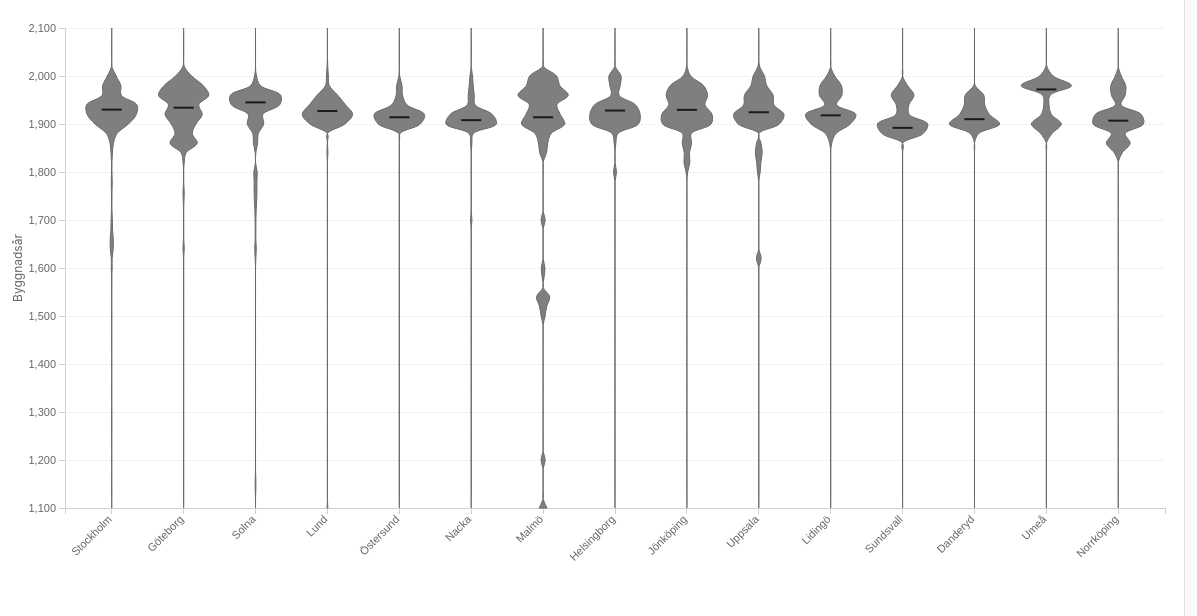
D3 v7 page, settled after 480 driven frames (8 s of simulated time); the page loaded 1 data file(s).


        // Configuration
        const margin = { top: 20, right: 40, bottom: 100, left: 60 };
        const width = 1200 - margin.left - margin.right;
        const height = 600 - margin.top - margin.bottom;

        let rawData = [];
        let currentData = [];

        // Load and parse CSV
        d3.csv('Byggnader med startdatum, kommuner.csv').then(data => {
            rawData = data
                .map(d => ({
                    building: d.building,
                    name: d.geometryTitle,
                    year: +d.constructionTimeStart,
                    municipality: d.municipalicy
                }))
                .filter(d => !isNaN(d.year) && d.year > 1000 && d.year < 2100);

            updateChart();

            // Add event listeners
            d3.select('#topN').on('change', updateChart);
            d3.select('#minBuildings').on('change', updateChart);
        });

        function updateChart() {
            const topN = d3.select('#topN').property('value');
            const minBuildings = +d3.select('#minBuildings').property('value');

            // Group by municipality
            const groupedData = d3.group(rawData, d => d.municipality);

            // Filter and sort municipalities
            let municipalities = Array.from(groupedData.entries())
                .filter(([_, buildings]) => buildings.length >= minBuildings)
                .sort((a, b) => b[1].length - a[1].length);

            if (topN !== 'all') {
                municipalities = municipalities.slice(0, +topN);
            }

            currentData = municipalities.map(([municipality, buildings]) => ({
                municipality,
                years: buildings.map(b => b.year),
                count: buildings.length
            }));

            drawViolin();
        }

        function drawViolin() {
            // Clear previous chart
            d3.select('#chart').html('');

            if (currentData.length === 0) {
                d3.select('#chart').html('<div class="loading">Ingen data matchar de aktuella filtren</div>');
                return;
            }

            // Create SVG
            const svg = d3.select('#chart')
                .append('svg')
                .attr('width', width + margin.left + margin.right)
                .attr('height', height + margin.top + margin.bottom)
                .append('g')
                .attr('transform', `translate(${margin.left},${margin.top})`);

            // Scales
            const x = d3.scaleBand()
                .domain(currentData.map(d => d.municipality))
                .range([0, width])
                .padding(0.3);

            const allYears = currentData.flatMap(d => d.years);
            const y = d3.scaleLinear()
                .domain([d3.min(allYears), d3.max(allYears)])
                .range([height, 0])
                .nice();

            // Add grid
            svg.append('g')
                .attr('class', 'grid')
                .call(d3.axisLeft(y)
                    .tickSize(-width)
                    .tickFormat('')
                );

            // Axes
            svg.append('g')
                .attr('class', 'axis')
                .attr('transform', `translate(0,${height})`)
                .call(d3.axisBottom(x))
                .selectAll('text')
                .attr('transform', 'rotate(-45)')
                .style('text-anchor', 'end')
                .attr('dx', '-8px')
                .attr('dy', '0px');

            svg.append('g')
                .attr('class', 'axis')
                .call(d3.axisLeft(y).ticks(10));

            // Y-axis label
            svg.append('text')
                .attr('transform', 'rotate(-90)')
                .attr('y', -margin.left + 5)
                .attr('x', -height / 2)
                .attr('dy', '1em')
                .style('text-anchor', 'middle')
                .style('font-size', '12px')
                .style('fill', '#666')
                .text('Byggnadsår');

            // Create violin plots
            currentData.forEach(d => {
                const violinWidth = x.bandwidth();
                const violinX = x(d.municipality);

                // Calculate kernel density estimation
                const kde = kernelDensityEstimator(kernelEpanechnikov(20), y.ticks(50));
                const density = kde(d.years);

                // Scale for width based on density
                const maxDensity = d3.max(density, d => d[1]);
                const xNum = d3.scaleLinear()
                    .domain([0, maxDensity])
                    .range([0, violinWidth / 2]);

                // Create area for violin
                const area = d3.area()
                    .curve(d3.curveCatmullRom)
                    .x0(d => violinX + violinWidth / 2 - xNum(d[1]))
                    .x1(d => violinX + violinWidth / 2 + xNum(d[1]))
                    .y(d => y(d[0]));

                // Draw violin
                svg.append('path')
                    .datum(density)
                    .attr('class', 'violin-path')
                    .attr('d', area);

                // Add median line
                const median = d3.median(d.years);
                svg.append('line')
                    .attr('class', 'median-line')
                    .attr('x1', violinX + violinWidth * 0.3)
                    .attr('x2', violinX + violinWidth * 0.7)
                    .attr('y1', y(median))
                    .attr('y2', y(median));
            });
        }

        // Kernel density estimation functions
        function kernelDensityEstimator(kernel, X) {
            return function(V) {
                return X.map(x => [x, d3.mean(V, v => kernel(x - v))]);
            };
        }

        function kernelEpanechnikov(bandwidth) {
            return function(u) {
                const v = u / bandwidth;
                return Math.abs(v) <= 1 ? 0.75 * (1 - v * v) / bandwidth : 0;
            };
        }
    

### data: Byggnader med startdatum, kommuner.csv
building, geometryTitle, constructionTimeStart, municipalicy
http://kulturnav.org/708bfa08-c612-41a6-…, Adolf Fredriks kyrka, 1768, Stockholm
http://kulturnav.org/66edfe55-14ee-4f21-…, Adolfsbergs kyrka, 1970, Örebro
http://kulturnav.org/ec0857f5-caf8-4bc3-…, Adolfsbergskyrkan, 1976, Helsingborg
http://kulturnav.org/f6d13dc8-ad79-4ea5-…, Adventskyrkan, 1944, Hallsberg
http://kulturnav.org/2de92b28-878c-494d-…, Albert Engströms ateljé, 1906, Norrtälje
http://kulturnav.org/323300ae-0525-4c04-…, Allhelgonakyrkan, 1917, Stockholm
http://kulturnav.org/ac75d8a0-9aa2-48ff-…, Allmänna Telefonaktiebolagets hus, 1886, Stockholm
http://kulturnav.org/dfb4c98d-9ca9-48dc-…, Alsens kyrka, 1840, Krokom
http://kulturnav.org/d1934912-8fd5-496a-…, Altona 7, 1917, Lund
http://kulturnav.org/c62e70ed-9391-4bfc-…, Alvesta kyrka, 1500, Alvesta
http://kulturnav.org/bc57e81b-de53-4ea1-…, Amerikaskjulet, 1912, Göteborg
http://kulturnav.org/4f69044f-7cdb-4bba-…, Amiralitetskyrkan, 1685, Karlskrona
http://kulturnav.org/737c6b03-14cf-485b-…, Ansgarskapellet, 1929, Ekerö
http://kulturnav.org/dc99fe4d-409f-4664-…, Ansgarskyrkan, 1962, Eskilstuna
http://kulturnav.org/6f71e3e9-7b7a-4b56-…, Apelgårdens småkyrka, 1982, Mölndal
http://kulturnav.org/bf40bb4b-e747-4422-…, Apotekaren 10, Affärs- och flerbostadshu…, 1932, Lund
http://kulturnav.org/c5b4fa35-bf70-4782-…, Apoteket Lejonet, 1898, Malmö
http://kulturnav.org/00858411-b4d8-4f8d-…, Apoteket Ugglan, 1893, Stockholm
http://kulturnav.org/832c75ef-4d2d-46a0-…, Arbisteatern, 1865, Norrköping
http://kulturnav.org/893a44fa-43e4-4fad-…, Arsenalsgatan 6, Bank AB Södra Sverige, 1907, Stockholm
http://kulturnav.org/e2d14d73-5d33-4a3d-…, Arsenalspalatset, 1931, Stockholm
http://kulturnav.org/a8c6f7fd-c09b-4876-…, Arvfurstens palats, 1783, Stockholm
http://kulturnav.org/529feec5-4b06-4fe6-…, Aspeboda kyrka, 1962, Falun
http://kulturnav.org/f82321ac-4495-4e74-…, Aspuddens skola, 1947, Stockholm
http://kulturnav.org/f5e3f995-33a9-4fe0-…, Aula Magna, 1995, Stockholm
http://kulturnav.org/44c4a5f8-3f08-4c40-…, Automobilpalatset, 1930, Jönköping
http://kulturnav.org/884f8923-5511-470f-…, Avalon hotel, 2006, Göteborg
http://kulturnav.org/4b3d4cf6-fe22-4d06-…, Axel Oxenstiernas palats, 1653, Stockholm
http://kulturnav.org/c5726c63-a874-41f6-…, Backa kyrka, 1864, Göteborg
http://kulturnav.org/9368367e-c55e-4e5a-…, Bagaregårdsskolan, 1918, Göteborg
http://kulturnav.org/53dee4ef-f70e-4eb5-…, Bagaren 7, Flerbostadshus, 1901, Lund
http://kulturnav.org/d9ab5a31-03d7-4c4a-…, Bagaren 8, Flerbostadshus, 1901, Lund
http://kulturnav.org/f9b5d8bb-f86c-4417-…, Bagaren 9, Flerbostadshus, 1903, Lund
http://kulturnav.org/885a9a6c-fe38-49bd-…, Bagarmossens skola, 1954, Stockholm
http://kulturnav.org/5d2dcde4-5776-4dc6-…, Bagarmossens tunnelbanestation, 1994, Stockholm
http://kulturnav.org/d6eec366-9e82-4c98-…, Balingsholm, 1900, Huddinge
http://kulturnav.org/180fbd38-0b90-4b20-…, Balingsnässkolan, 2002, Huddinge
http://kulturnav.org/8ab0f9ef-06dd-4fc5-…, Baltaks kyrka, 1916, Tidaholm
http://kulturnav.org/5c807b28-dfc7-4a74-…, Baltiska hallen, 1964, Malmö
http://kulturnav.org/f3ba2c0d-1d83-4c8d-…, Bandhagens centrum, 1952, Stockholm
http://kulturnav.org/8d2940ef-0c5a-4bff-…, Bandhagens skola, 1955, Stockholm
http://kulturnav.org/b5adfa29-600c-4b4d-…, Barnsjukhuset Samariten, 1906, Stockholm
http://kulturnav.org/c7dd87bb-41af-4ff9-…, Beijers park, 1911, Malmö
http://kulturnav.org/c31230b6-755f-4475-…, Berga, 1915, Haninge
http://kulturnav.org/3c1ea003-1c68-4b6e-…, Bergakungen, 2004, Göteborg
http://kulturnav.org/e4294472-3676-408b-…, Bergakyrkan, 1973, Lomma
http://kulturnav.org/8b460f9f-460a-4e20-…, Berget 10, Flerbostadshus, 1929, Stockholm
http://kulturnav.org/6a7654bb-7a2c-4486-…, Bergshamra kyrka, 1950, Solna
http://kulturnav.org/006a8e6b-4e51-4fba-…, Bergshamra tunnelbanestation, 1971, Solna
http://kulturnav.org/626ba31a-5658-4873-…, Bergshamraskolan, 1958, Solna
http://kulturnav.org/94f24345-54e1-4d5e-…, Bergshyddan, Djurgården, 1838, Stockholm
http://kulturnav.org/397237a6-52c8-48ee-…, Bergsjöns kyrka, 1974, Göteborg
http://kulturnav.org/4965c30f-ccbd-4119-…, Bergsryggen 22, Flerbostadshus, 1917, Stockholm
http://kulturnav.org/8ebc686f-7c71-48f3-…, Bergööska huset, 1884, Hallsberg
http://kulturnav.org/1c781539-6f94-45fc-…, Berns, 1862, Stockholm
http://kulturnav.org/34e0ac42-49f0-4a4f-…, Bernska huset, 1890, Sundsvall
http://kulturnav.org/efea071e-efcc-4d07-…, Berzeliusskolan, 1860, Norrköping
http://kulturnav.org/1167027e-ff0e-4681-…, Berzeliusskolan, 1971, Linköping
http://kulturnav.org/fa47a876-8a07-4a6c-…, Beskowska skolan, 1886, Stockholm
http://kulturnav.org/8fe9b8c5-5e8b-4fb5-…, Best Western Hotell Hudik, 1984, Hudiksvall
... 2,147 more rows